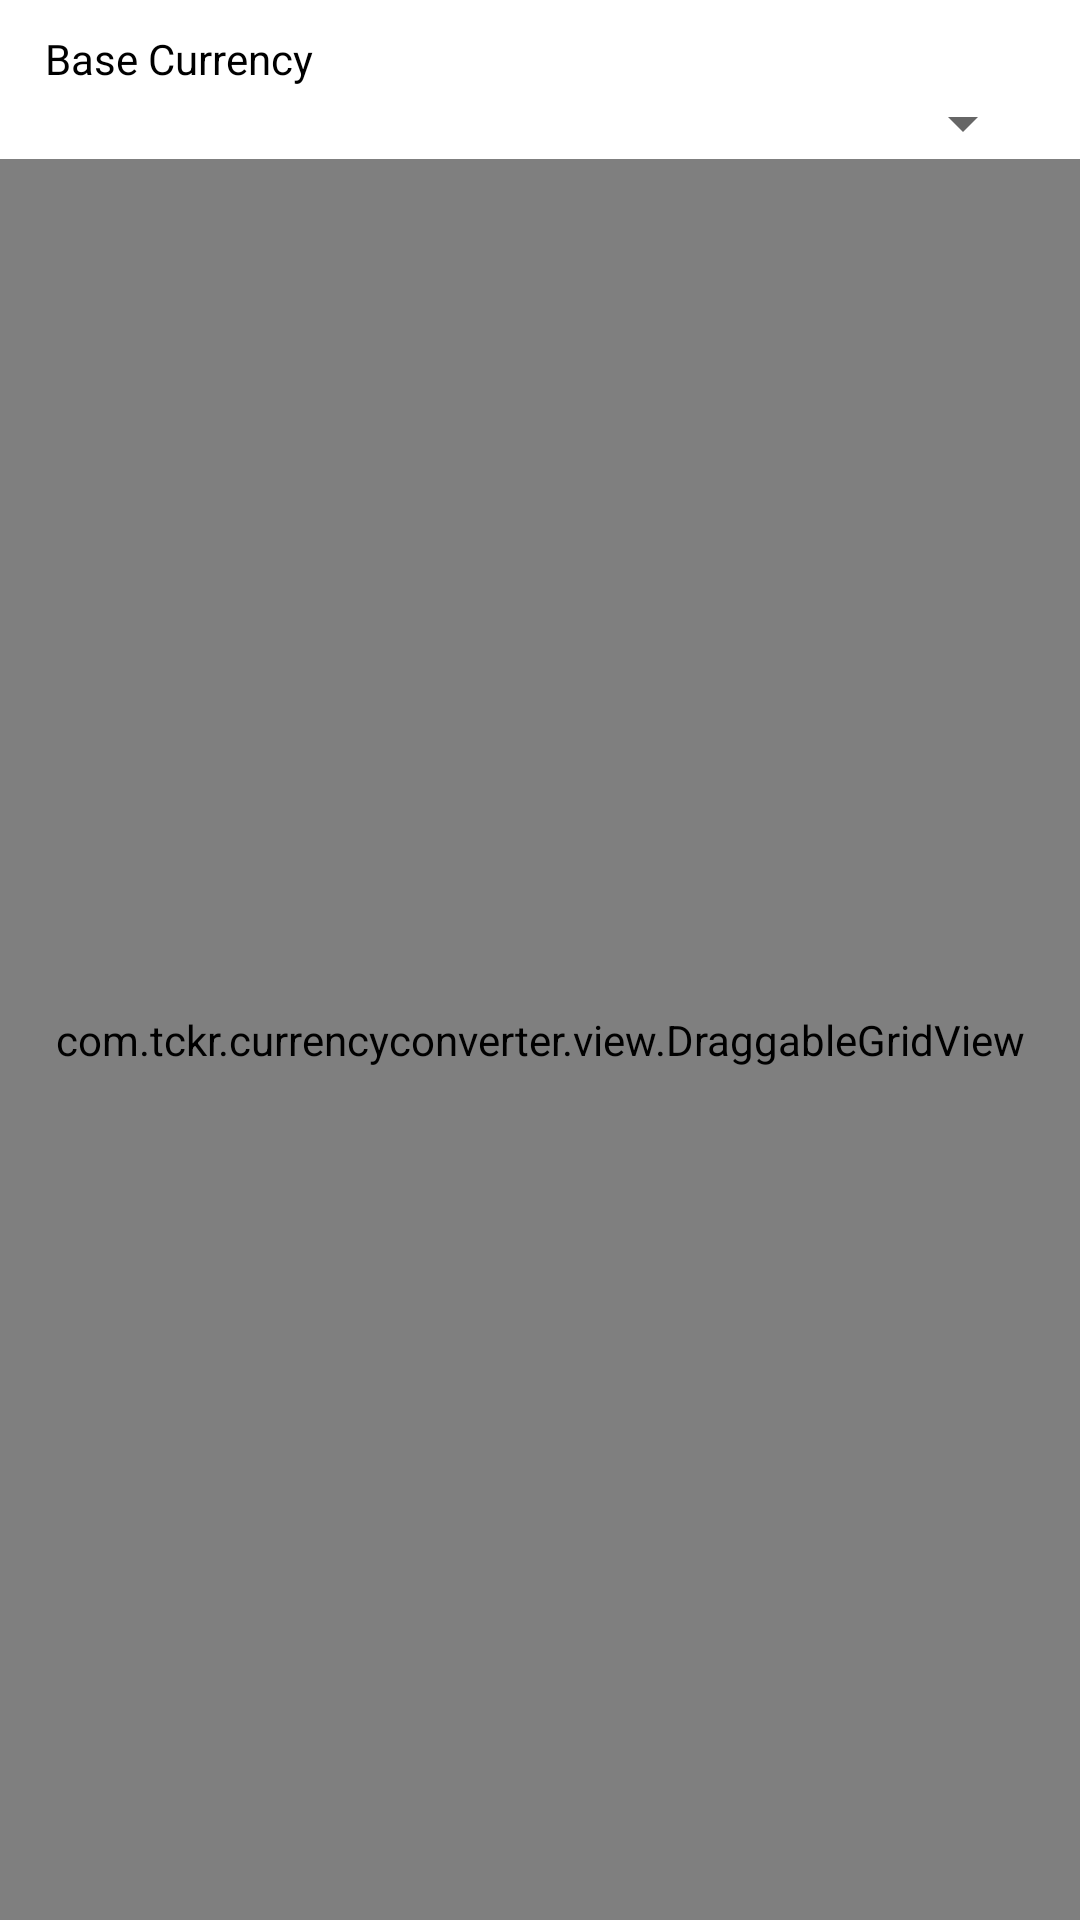

Reconstruct the res/layout file that produces this screen, plus the resources it refers to.
<!-- AndroidManifest.xml: application theme AppTheme -->
<!-- res/layout/dashboard_fragment.xml -->
<?xml version="1.0" encoding="utf-8"?>
<RelativeLayout xmlns:android="http://schemas.android.com/apk/res/android"
	android:layout_width="fill_parent"
	android:layout_height="fill_parent"
	android:paddingLeft="0dp"
	android:paddingRight="0dp"
	android:paddingTop="10dp"
	android:id="@+id/dashboard_fragment"
	android:focusable="true" 
	android:focusableInTouchMode="true">

	<TextView
			android:id="@+id/base_currency_textview"
			android:layout_width="wrap_content"
			android:layout_height="wrap_content"
			android:text="@string/base_currency"
			android:paddingLeft="15dp"
			android:paddingRight="15dp"
			android:textAppearance="?android:attr/textAppearanceSmall" />

	<Spinner
			android:id="@+id/base_currency_spinner"
			android:layout_width="match_parent"
			android:layout_height="wrap_content" 
			android:layout_marginLeft="15dp"
			android:layout_marginRight="15dp"
			android:layout_below="@id/base_currency_textview" />
	
	<com.tckr.currencyconverter.view.DraggableGridView 
	   		android:id="@+id/vgv" 
	   		android:layout_height="fill_parent" 
	   		android:layout_width="fill_parent" 
	   		android:layout_below="@+id/base_currency_spinner">
		
	</com.tckr.currencyconverter.view.DraggableGridView>

	<TextView
		android:id="@+id/no_currency_dashboard"
		android:layout_width="wrap_content"
		android:layout_height="wrap_content"
		android:layout_centerHorizontal="true"
		android:layout_centerVertical="true"
		android:textAppearance="?android:attr/textAppearanceSmall" 
		android:layout_margin="20dp" />

</RelativeLayout>
<!-- resources referenced by this layout -->
<resources>
  <string name="base_currency">Base Currency</string>
  <style name="AppTheme" parent="Theme.AppCompat.Light">
  		<item name="actionBarStyle">@style/AppTheme.ActionBarStyle</item>
  		<item name="android:actionBarStyle">@style/AppTheme.ActionBarStyle</item>
  		<item name="actionBarTabTextStyle">@style/AppTheme.ActionBar.TabText</item>
  		<item name="android:actionBarTabTextStyle">@style/AppTheme.ActionBar.TabText</item>
  		<item name="android:colorBackground">@color/backgroundColor</item>
  		<item name="android:windowBackground">@color/backgroundColor</item>
  		<item name="android:textColor">@color/textColor</item>
  	</style>
  <style name="AppTheme.ActionBarStyle" parent="Widget.AppCompat.ActionBar">
  		<item name="titleTextStyle">@style/AppTheme.ActionBar.TitleTextStyle</item>
  		<item name="android:titleTextStyle">@style/AppTheme.ActionBar.TitleTextStyle</item>
  	</style>
  <style name="AppTheme.ActionBar.TabText" parent="Widget.AppCompat.ActionBar.TabText">
  		<item name="android:textColor">@color/actionBarTextColor</item>
  	</style>
  <color name="backgroundColor">#FFFFFF</color>
  <color name="textColor">#000000</color>
  <style name="AppTheme.ActionBar.TitleTextStyle" parent="TextAppearance.AppCompat.Widget.ActionBar.Title">
  		<item name="android:textColor">@color/actionBarTextColor</item>
  	</style>
  <color name="actionBarTextColor">#003366</color>
</resources>
